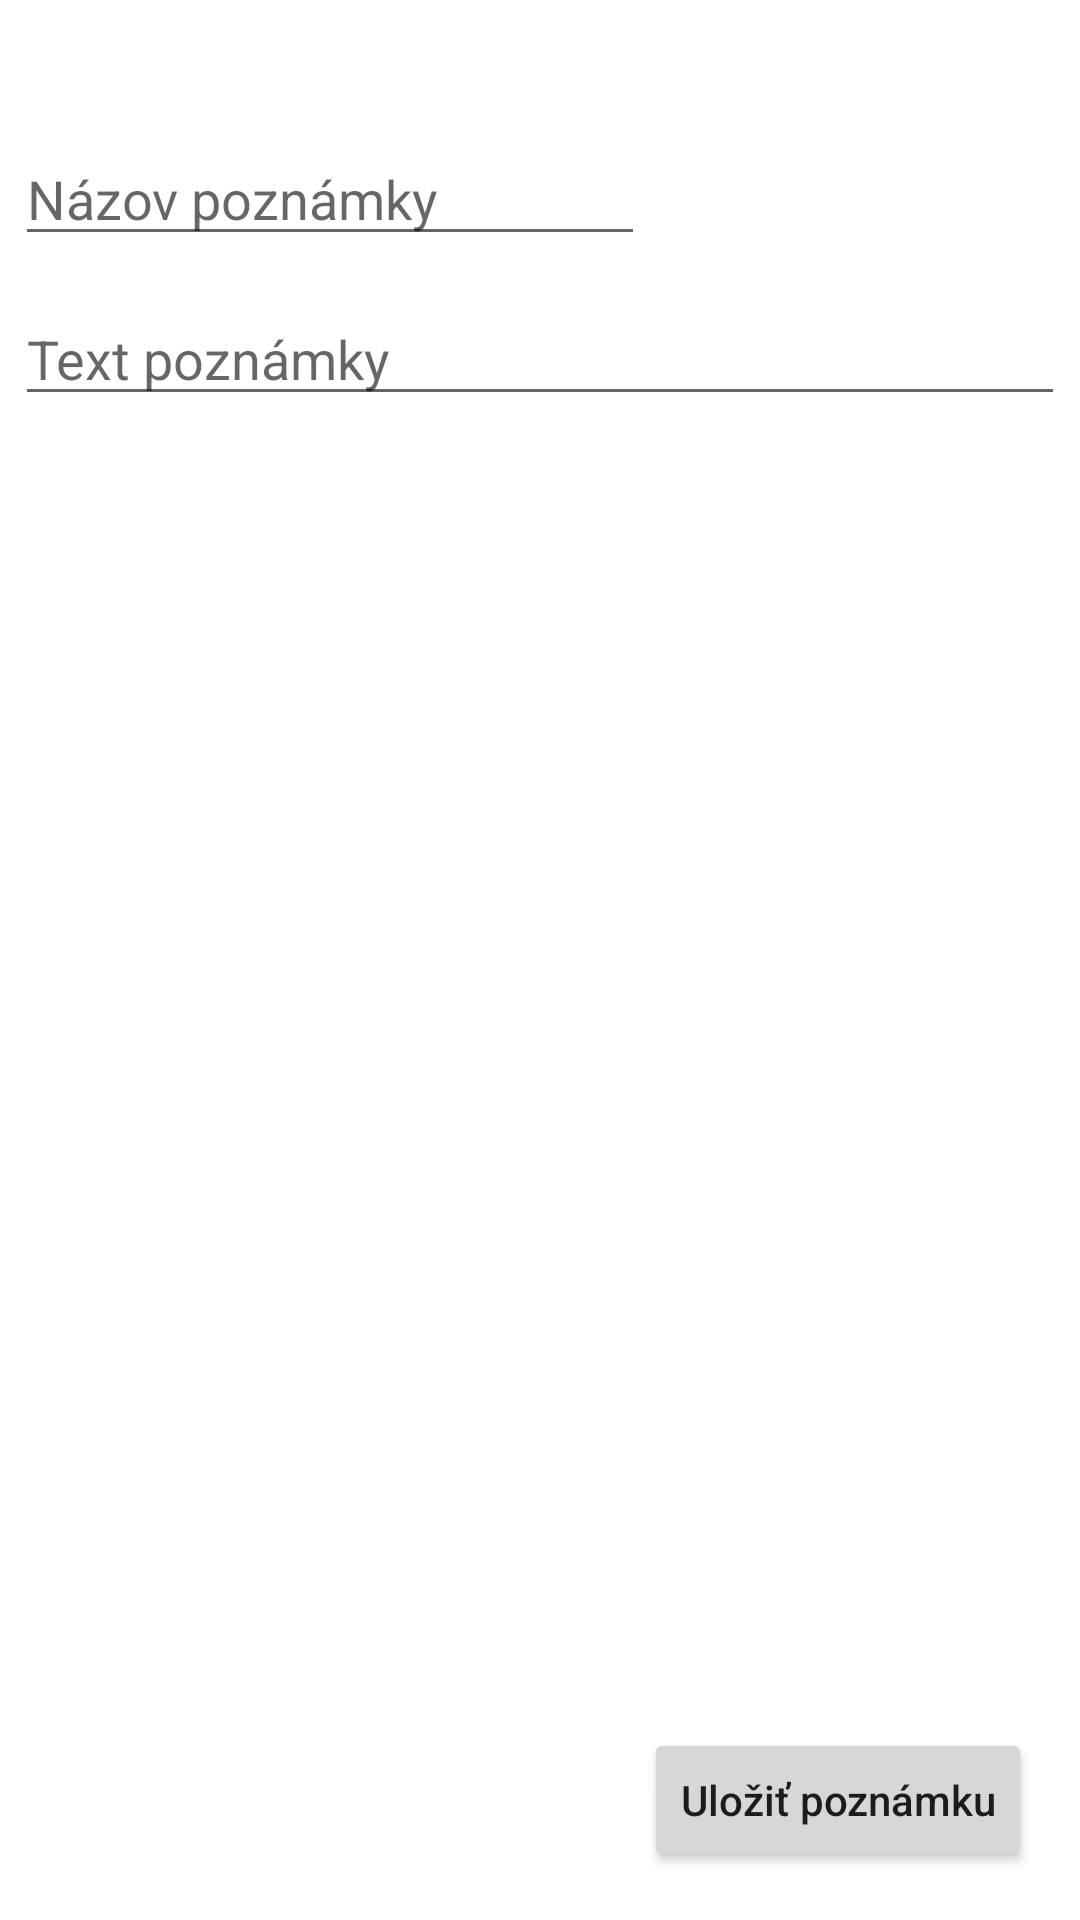

This screen was rendered from an Android layout file. Write that file and the resources it references.
<!-- AndroidManifest.xml: application theme Theme.VAMZ_Diar -->
<!-- res/layout/fragment_new_note.xml -->
<?xml version="1.0" encoding="utf-8"?>
<androidx.constraintlayout.widget.ConstraintLayout
    xmlns:android="http://schemas.android.com/apk/res/android"
    xmlns:app="http://schemas.android.com/apk/res-auto"
    xmlns:tools="http://schemas.android.com/tools"
    android:layout_width="match_parent"
    android:layout_height="match_parent"
    tools:context=".NewNoteFragment" >

    <EditText
        android:id="@+id/new_note_name"
        android:layout_width="wrap_content"
        android:layout_height="wrap_content"
        android:layout_marginStart="5dp"
        android:layout_marginTop="44dp"
        android:ems="10"
        android:hint="@string/new_note_name_hint"
        android:inputType="textPersonName"
        app:layout_constraintStart_toStartOf="parent"
        app:layout_constraintTop_toTopOf="parent" />

    <EditText
        android:id="@+id/new_note_text"
        android:layout_width="match_parent"
        android:layout_height="wrap_content"
        android:layout_marginTop="12dp"
        android:layout_marginHorizontal="5dp"
        android:hint="@string/new_note_text_hint"
        android:gravity="start|top"
        android:inputType="textMultiLine"
        app:layout_constraintTop_toBottomOf="@+id/new_note_name"

        />

    <Button
        android:id="@+id/new_note_savebtn"
        android:layout_width="wrap_content"
        android:layout_height="wrap_content"
        android:layout_marginBottom="16dp"
        android:layout_marginEnd="16dp"
        android:text="@string/new_note_save_button"
        android:textAllCaps="false"
        app:layout_constraintBottom_toBottomOf="parent"
        app:layout_constraintEnd_toEndOf="parent" />
</androidx.constraintlayout.widget.ConstraintLayout>
<!-- resources referenced by this layout -->
<resources>
  <string name="new_note_name_hint">Názov poznámky</string>
  <string name="new_note_save_button">Uložiť poznámku</string>
  <string name="new_note_text_hint">Text poznámky</string>
  <style name="Theme.VAMZ_Diar" parent="Theme.MaterialComponents.DayNight.DarkActionBar">
          
          <item name="colorPrimary">@color/purple_500</item>
          <item name="colorPrimaryVariant">@color/purple_700</item>
          <item name="colorOnPrimary">@color/white</item>
          
          <item name="colorSecondary">@color/teal_200</item>
          <item name="colorSecondaryVariant">@color/teal_700</item>
          <item name="colorOnSecondary">@color/black</item>
          
          <item name="android:statusBarColor" tools:targetApi="l">?attr/colorPrimaryVariant</item>
          
      </style>
  <!-- not gathered from this repository: default colours our renderer supplied (Android Studio template values) -->
  <color name="purple_500">#FF6200EE</color>
  <color name="purple_700">#FF3700B3</color>
  <color name="teal_200">#FF03DAC5</color>
  <color name="teal_700">#FF018786</color>
  <color name="black">#FF000000</color>
  <color name="white">#FFFFFFFF</color>
</resources>
